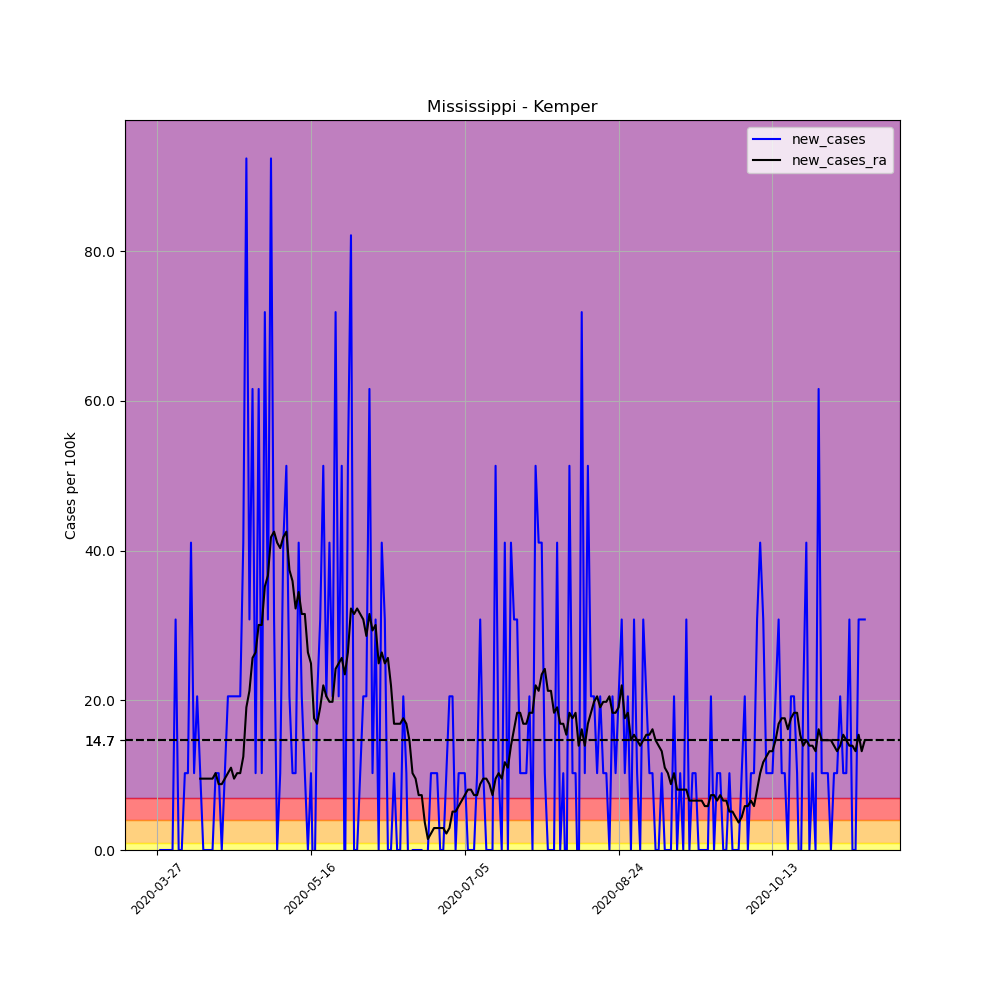

The table this chart was drawn from, first rows:
, date, county, state, fips, cases, deaths, COUNTY, STNAME, CTYNAME, POPESTIMATE2019, per_100k, new_cases, new_cases_ra
404632, 2020-03-27, Kemper, Mississippi, 28069, 1, 0, 69, Mississippi, Kemper, 9742, 10.26, , 
404633, 2020-03-28, Kemper, Mississippi, 28069, 1, 0, 69, Mississippi, Kemper, 9742, 10.26, 0.0, 
404634, 2020-03-29, Kemper, Mississippi, 28069, 1, 0, 69, Mississippi, Kemper, 9742, 10.26, 0.0, 
404635, 2020-03-30, Kemper, Mississippi, 28069, 1, 0, 69, Mississippi, Kemper, 9742, 10.26, 0.0, 
404636, 2020-03-31, Kemper, Mississippi, 28069, 1, 0, 69, Mississippi, Kemper, 9742, 10.26, 0.0, 
404637, 2020-04-01, Kemper, Mississippi, 28069, 1, 0, 69, Mississippi, Kemper, 9742, 10.26, 0.0, 
404638, 2020-04-02, Kemper, Mississippi, 28069, 4, 0, 69, Mississippi, Kemper, 9742, 41.06, 30.79, 
404639, 2020-04-03, Kemper, Mississippi, 28069, 4, 0, 69, Mississippi, Kemper, 9742, 41.06, 0.0, 
404640, 2020-04-04, Kemper, Mississippi, 28069, 4, 0, 69, Mississippi, Kemper, 9742, 41.06, 0.0, 
404641, 2020-04-05, Kemper, Mississippi, 28069, 5, 0, 69, Mississippi, Kemper, 9742, 51.32, 10.26, 
404642, 2020-04-06, Kemper, Mississippi, 28069, 6, 0, 69, Mississippi, Kemper, 9742, 61.59, 10.26, 
404643, 2020-04-07, Kemper, Mississippi, 28069, 10, 0, 69, Mississippi, Kemper, 9742, 102.6, 41.06, 
404644, 2020-04-08, Kemper, Mississippi, 28069, 11, 0, 69, Mississippi, Kemper, 9742, 112.9, 10.26, 
404645, 2020-04-09, Kemper, Mississippi, 28069, 13, 0, 69, Mississippi, Kemper, 9742, 133.4, 20.53, 
404646, 2020-04-10, Kemper, Mississippi, 28069, 14, 0, 69, Mississippi, Kemper, 9742, 143.7, 10.26, 9.532
404647, 2020-04-11, Kemper, Mississippi, 28069, 14, 0, 69, Mississippi, Kemper, 9742, 143.7, 0.0, 9.532
404648, 2020-04-12, Kemper, Mississippi, 28069, 14, 0, 69, Mississippi, Kemper, 9742, 143.7, 0.0, 9.532
404649, 2020-04-13, Kemper, Mississippi, 28069, 14, 0, 69, Mississippi, Kemper, 9742, 143.7, 0.0, 9.532
404650, 2020-04-14, Kemper, Mississippi, 28069, 14, 0, 69, Mississippi, Kemper, 9742, 143.7, 0.0, 9.532
404651, 2020-04-15, Kemper, Mississippi, 28069, 15, 0, 69, Mississippi, Kemper, 9742, 154, 10.26, 10.26
404652, 2020-04-16, Kemper, Mississippi, 28069, 16, 0, 69, Mississippi, Kemper, 9742, 164.2, 10.26, 8.798
404653, 2020-04-17, Kemper, Mississippi, 28069, 16, 0, 69, Mississippi, Kemper, 9742, 164.2, 0.0, 8.798
404654, 2020-04-18, Kemper, Mississippi, 28069, 17, 0, 69, Mississippi, Kemper, 9742, 174.5, 10.26, 9.532
404655, 2020-04-19, Kemper, Mississippi, 28069, 19, 0, 69, Mississippi, Kemper, 9742, 195, 20.53, 10.26
404656, 2020-04-20, Kemper, Mississippi, 28069, 21, 0, 69, Mississippi, Kemper, 9742, 215.6, 20.53, 11
404657, 2020-04-21, Kemper, Mississippi, 28069, 23, 0, 69, Mississippi, Kemper, 9742, 236.1, 20.53, 9.532
404658, 2020-04-22, Kemper, Mississippi, 28069, 25, 0, 69, Mississippi, Kemper, 9742, 256.6, 20.53, 10.26
404659, 2020-04-23, Kemper, Mississippi, 28069, 27, 0, 69, Mississippi, Kemper, 9742, 277.2, 20.53, 10.26
404660, 2020-04-24, Kemper, Mississippi, 28069, 31, 0, 69, Mississippi, Kemper, 9742, 318.2, 41.06, 12.46
404661, 2020-04-25, Kemper, Mississippi, 28069, 40, 0, 69, Mississippi, Kemper, 9742, 410.6, 92.38, 19.06
404662, 2020-04-26, Kemper, Mississippi, 28069, 43, 1, 69, Mississippi, Kemper, 9742, 441.4, 30.79, 21.26
404663, 2020-04-27, Kemper, Mississippi, 28069, 49, 1, 69, Mississippi, Kemper, 9742, 503, 61.59, 25.66
404664, 2020-04-28, Kemper, Mississippi, 28069, 50, 1, 69, Mississippi, Kemper, 9742, 513.2, 10.26, 26.4
404665, 2020-04-29, Kemper, Mississippi, 28069, 56, 1, 69, Mississippi, Kemper, 9742, 574.8, 61.59, 30.06
404666, 2020-04-30, Kemper, Mississippi, 28069, 57, 2, 69, Mississippi, Kemper, 9742, 585.1, 10.26, 30.06
404667, 2020-05-01, Kemper, Mississippi, 28069, 64, 3, 69, Mississippi, Kemper, 9742, 656.9, 71.85, 35.19
404668, 2020-05-02, Kemper, Mississippi, 28069, 67, 3, 69, Mississippi, Kemper, 9742, 687.7, 30.79, 36.66
404669, 2020-05-03, Kemper, Mississippi, 28069, 76, 3, 69, Mississippi, Kemper, 9742, 780.1, 92.38, 41.79
404670, 2020-05-04, Kemper, Mississippi, 28069, 79, 3, 69, Mississippi, Kemper, 9742, 810.9, 30.79, 42.53
404671, 2020-05-05, Kemper, Mississippi, 28069, 79, 3, 69, Mississippi, Kemper, 9742, 810.9, 0.0, 41.06
404672, 2020-05-06, Kemper, Mississippi, 28069, 80, 6, 69, Mississippi, Kemper, 9742, 821.2, 10.26, 40.33
404673, 2020-05-07, Kemper, Mississippi, 28069, 84, 6, 69, Mississippi, Kemper, 9742, 862.2, 41.06, 41.79
404674, 2020-05-08, Kemper, Mississippi, 28069, 89, 6, 69, Mississippi, Kemper, 9742, 913.6, 51.32, 42.53
404675, 2020-05-09, Kemper, Mississippi, 28069, 91, 6, 69, Mississippi, Kemper, 9742, 934.1, 20.53, 37.39
404676, 2020-05-10, Kemper, Mississippi, 28069, 92, 6, 69, Mississippi, Kemper, 9742, 944.4, 10.26, 35.93
404677, 2020-05-11, Kemper, Mississippi, 28069, 93, 6, 69, Mississippi, Kemper, 9742, 954.6, 10.26, 32.26
404678, 2020-05-12, Kemper, Mississippi, 28069, 97, 7, 69, Mississippi, Kemper, 9742, 995.7, 41.06, 34.46
404679, 2020-05-13, Kemper, Mississippi, 28069, 99, 7, 69, Mississippi, Kemper, 9742, 1016, 20.53, 31.53
404680, 2020-05-14, Kemper, Mississippi, 28069, 100, 7, 69, Mississippi, Kemper, 9742, 1026, 10.26, 31.53
404681, 2020-05-15, Kemper, Mississippi, 28069, 100, 7, 69, Mississippi, Kemper, 9742, 1026, 0.0, 26.4
404682, 2020-05-16, Kemper, Mississippi, 28069, 101, 7, 69, Mississippi, Kemper, 9742, 1037, 10.26, 24.93
404683, 2020-05-17, Kemper, Mississippi, 28069, 100, 8, 69, Mississippi, Kemper, 9742, 1026, -10.26, 17.6
404684, 2020-05-18, Kemper, Mississippi, 28069, 102, 9, 69, Mississippi, Kemper, 9742, 1047, 20.53, 16.86
404685, 2020-05-19, Kemper, Mississippi, 28069, 105, 10, 69, Mississippi, Kemper, 9742, 1078, 30.79, 19.06
404686, 2020-05-20, Kemper, Mississippi, 28069, 110, 10, 69, Mississippi, Kemper, 9742, 1129, 51.32, 22
404687, 2020-05-21, Kemper, Mississippi, 28069, 112, 10, 69, Mississippi, Kemper, 9742, 1150, 20.53, 20.53
404688, 2020-05-22, Kemper, Mississippi, 28069, 116, 10, 69, Mississippi, Kemper, 9742, 1191, 41.06, 19.8
404689, 2020-05-23, Kemper, Mississippi, 28069, 118, 10, 69, Mississippi, Kemper, 9742, 1211, 20.53, 19.8
404690, 2020-05-24, Kemper, Mississippi, 28069, 125, 10, 69, Mississippi, Kemper, 9742, 1283, 71.85, 24.2
404691, 2020-05-25, Kemper, Mississippi, 28069, 127, 10, 69, Mississippi, Kemper, 9742, 1304, 20.53, 24.93
... 171 more rows
